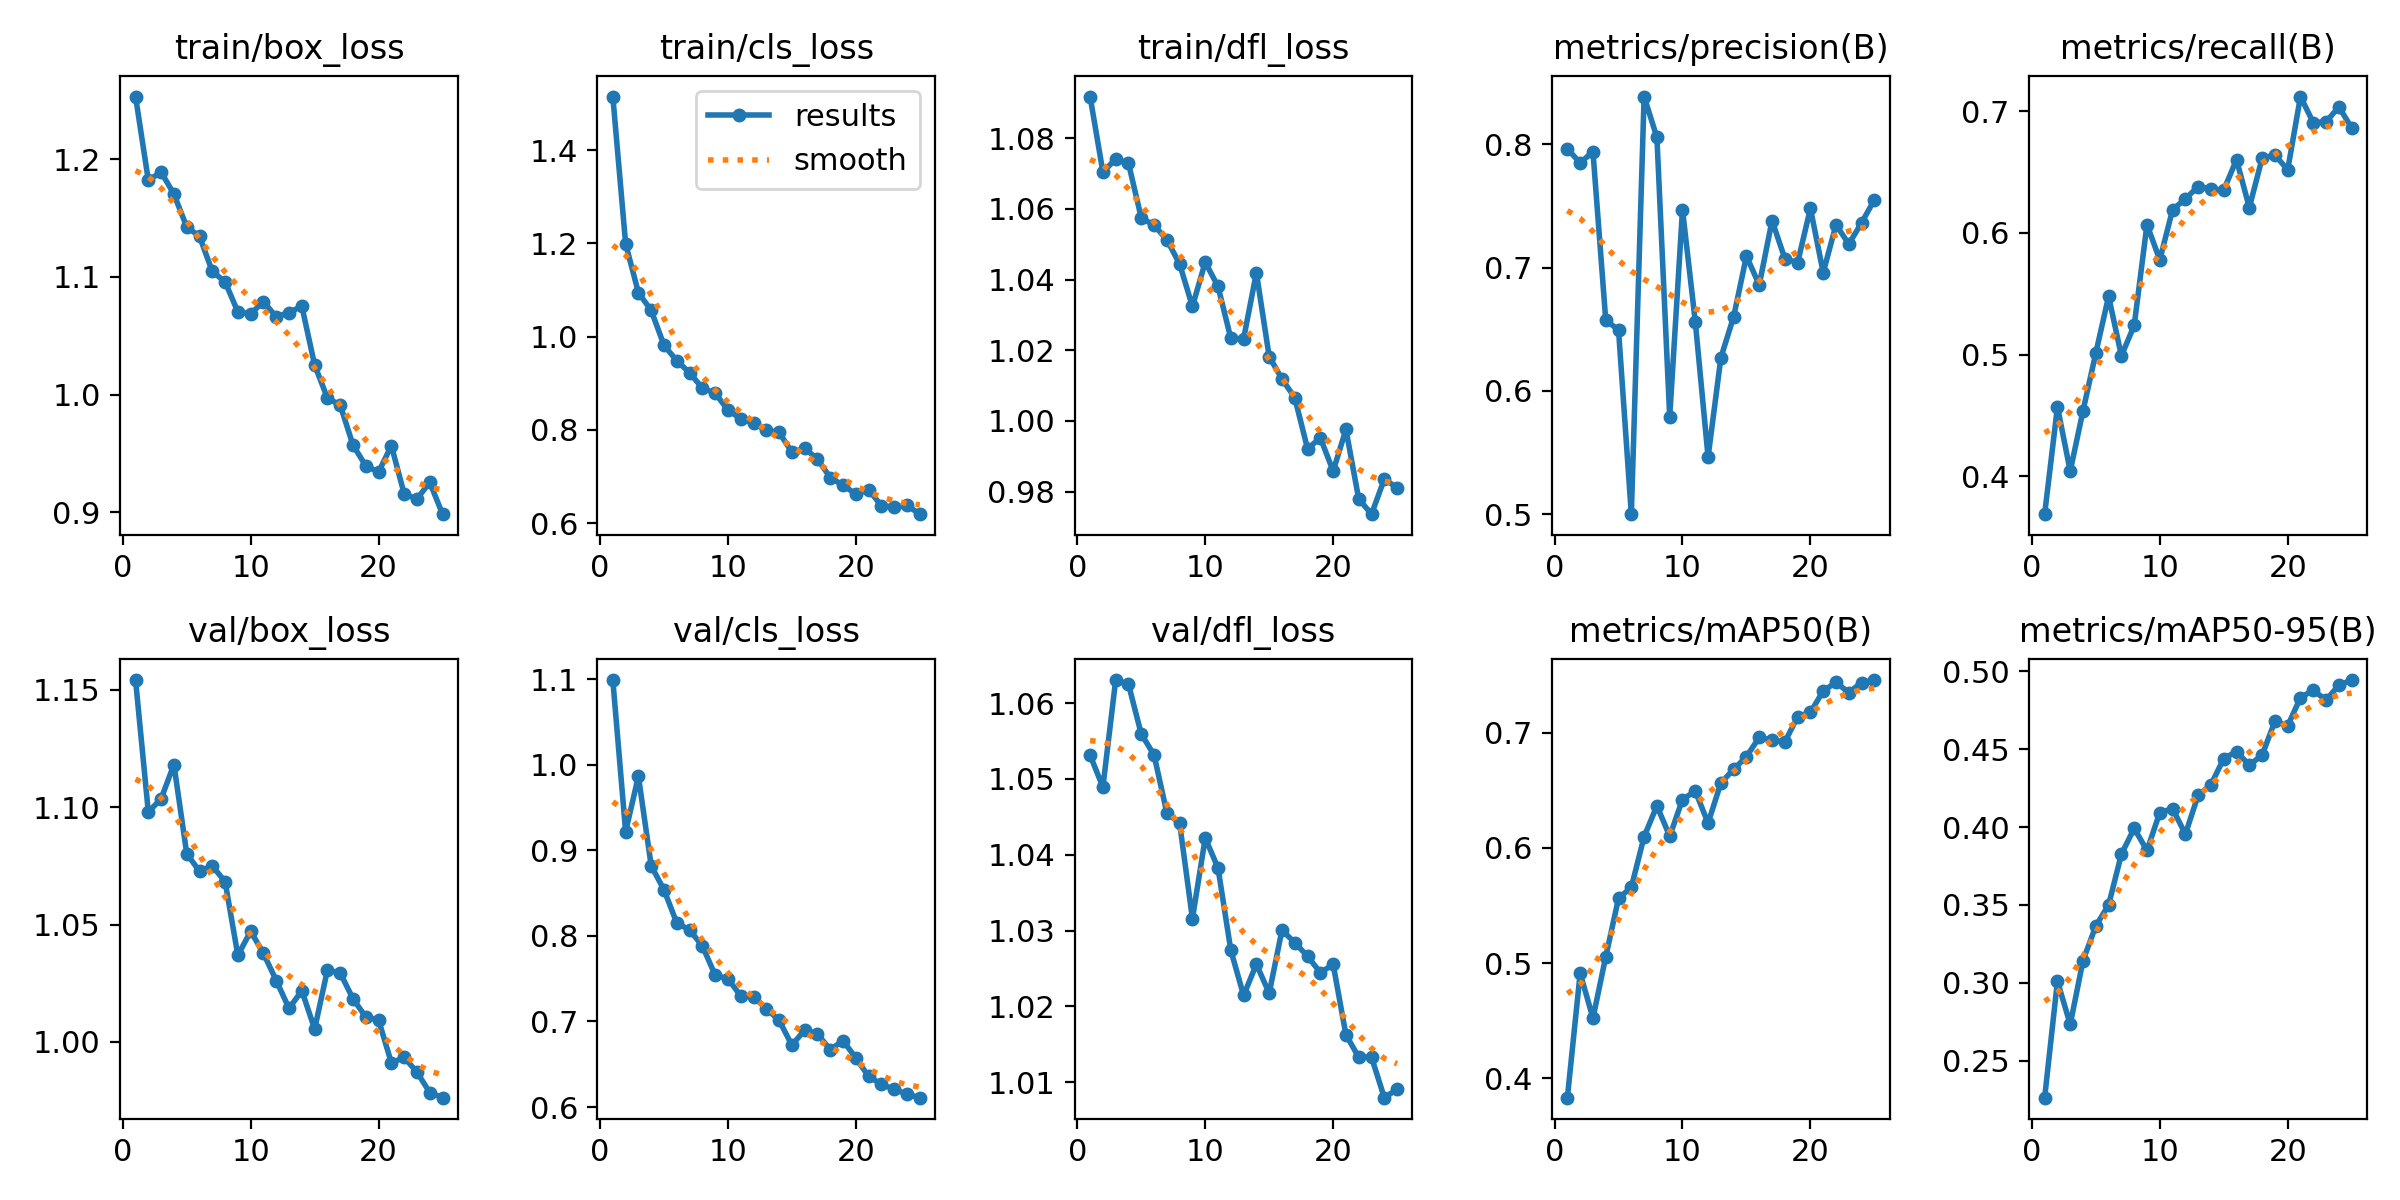

Source data for this figure (header and first rows):
epoch, time, train/box_loss, train/cls_loss, train/dfl_loss, metrics/precision(B), metrics/recall(B), metrics/mAP50(B), metrics/mAP50-95(B), val/box_loss, val/cls_loss, val/dfl_loss, lr/pg0, lr/pg1, lr/pg2
1, 16.18, 1.253, 1.515, 1.092, 0.7964, 0.3689, 0.3834, 0.2263, 1.154, 1.099, 1.053, 0.0002727, 0.0002727, 0.0002727
2, 30.16, 1.182, 1.2, 1.07, 0.7851, 0.4571, 0.4914, 0.3011, 1.098, 0.9219, 1.049, 0.0005286, 0.0005286, 0.0005286
3, 44.18, 1.189, 1.094, 1.074, 0.7942, 0.4042, 0.4524, 0.2733, 1.104, 0.9867, 1.063, 0.0007625, 0.0007625, 0.0007625
4, 57.82, 1.17, 1.056, 1.073, 0.6574, 0.4539, 0.5056, 0.3143, 1.118, 0.8821, 1.062, 0.000734, 0.000734, 0.000734
5, 71.62, 1.143, 0.9816, 1.057, 0.6494, 0.5012, 0.5564, 0.3365, 1.08, 0.854, 1.056, 0.0007011, 0.0007011, 0.0007011
6, 85.17, 1.135, 0.9483, 1.055, 0.4999, 0.5479, 0.5658, 0.35, 1.073, 0.8152, 1.053, 0.0006681, 0.0006681, 0.0006681
7, 98.77, 1.105, 0.9225, 1.051, 0.8389, 0.499, 0.6099, 0.3826, 1.075, 0.807, 1.046, 0.0006351, 0.0006351, 0.0006351
8, 112.2, 1.096, 0.8897, 1.044, 0.8057, 0.5239, 0.6366, 0.3991, 1.068, 0.7884, 1.044, 0.0006021, 0.0006021, 0.0006021
9, 125.9, 1.07, 0.8787, 1.032, 0.5789, 0.6068, 0.6102, 0.3849, 1.037, 0.7542, 1.032, 0.0005691, 0.0005691, 0.0005691
10, 139.3, 1.069, 0.8424, 1.045, 0.7471, 0.5777, 0.642, 0.4093, 1.047, 0.75, 1.042, 0.0005361, 0.0005361, 0.0005361
11, 152.6, 1.079, 0.8239, 1.038, 0.6561, 0.619, 0.6494, 0.4118, 1.038, 0.7299, 1.038, 0.0005031, 0.0005031, 0.0005031
12, 165.9, 1.066, 0.8144, 1.023, 0.5463, 0.6279, 0.6216, 0.3954, 1.026, 0.7288, 1.027, 0.0004701, 0.0004701, 0.0004701
13, 179.2, 1.07, 0.7987, 1.023, 0.6269, 0.638, 0.6564, 0.4204, 1.014, 0.7149, 1.021, 0.0004372, 0.0004372, 0.0004372
14, 192.6, 1.075, 0.7948, 1.042, 0.6603, 0.636, 0.6683, 0.4271, 1.022, 0.7014, 1.026, 0.0004042, 0.0004042, 0.0004042
15, 205.8, 1.025, 0.7517, 1.018, 0.7094, 0.6351, 0.6792, 0.4439, 1.006, 0.6722, 1.022, 0.0003712, 0.0003712, 0.0003712
16, 219.6, 0.9971, 0.7606, 1.012, 0.686, 0.6601, 0.6959, 0.4484, 1.031, 0.6901, 1.03, 0.0003382, 0.0003382, 0.0003382
17, 232.7, 0.9912, 0.7368, 1.007, 0.7382, 0.6207, 0.6936, 0.4397, 1.029, 0.6853, 1.028, 0.0003052, 0.0003052, 0.0003052
18, 245.9, 0.9571, 0.6977, 0.9921, 0.7074, 0.6613, 0.6919, 0.4461, 1.018, 0.6671, 1.027, 0.0002722, 0.0002722, 0.0002722
19, 258.8, 0.9395, 0.6809, 0.9952, 0.7041, 0.664, 0.7138, 0.4679, 1.011, 0.6777, 1.024, 0.0002392, 0.0002392, 0.0002392
20, 271.8, 0.9343, 0.6624, 0.9858, 0.7481, 0.6518, 0.7176, 0.4649, 1.009, 0.6571, 1.026, 0.0002063, 0.0002063, 0.0002063
21, 284.8, 0.9567, 0.6714, 0.9976, 0.696, 0.712, 0.7362, 0.483, 0.9911, 0.6359, 1.016, 0.0001733, 0.0001733, 0.0001733
22, 297.8, 0.9157, 0.6371, 0.9779, 0.7349, 0.6905, 0.7437, 0.4877, 0.9935, 0.6264, 1.013, 0.0001403, 0.0001403, 0.0001403
23, 310.6, 0.9114, 0.6342, 0.9736, 0.7192, 0.6912, 0.7348, 0.4814, 0.9871, 0.6207, 1.013, 0.0001073, 0.0001073, 0.0001073
24, 323.5, 0.9256, 0.6379, 0.9835, 0.7364, 0.7034, 0.7436, 0.491, 0.9785, 0.615, 1.008, 7.43036e-05, 7.43036e-05, 7.43036e-05
25, 336.4, 0.8985, 0.6191, 0.9811, 0.7551, 0.6863, 0.7457, 0.4943, 0.9763, 0.6109, 1.009, 4.13168e-05, 4.13168e-05, 4.13168e-05
